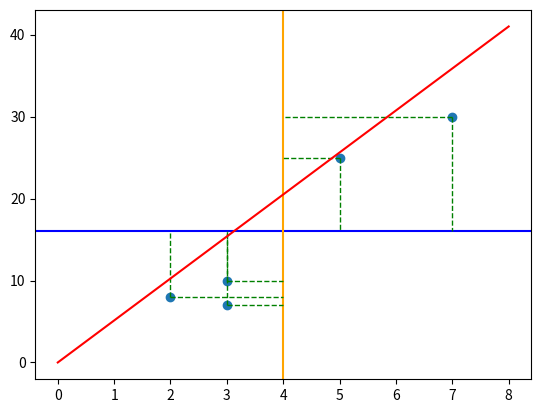

Write the Python code that produced this figure.
# scatter 10 correlated points with a given correlation coefficient

from math import sqrt
import numpy as np
import matplotlib.pyplot as plt

np.random.seed(0)

# generate 10 correlated points
x = [5.0, 2.0, 3.0, 7.0, 3.0]
y = [25.0, 8.0, 7.0, 30.0, 10.0]

# compute standard deviations
x_std = np.std(x)
y_std = np.std(y)

# plot horizontal line at mean of y
plt.axhline(np.mean(y), color="blue", linewidth=1.5)

# plot vertical line at mean of x
plt.axvline(np.mean(x), color="orange", linewidth=1.5)

mean_x = np.mean(x)
mean_y = np.mean(y)

print(f"Mean of x: {mean_x}")
print(f"Mean of y: {mean_y}")

acc = 0

for x_, y_ in zip(x, y):
    t = (y_ - mean_y) * (x_ - mean_x)
    acc += t
    # plot line that goes from the first point to the horizontal line at the mean of y
    plt.plot([x_, x_], [y_, mean_y], color="red" if t < 0 else "green", linestyle="dashed", linewidth=1)

    # for the same point plot a line that goes from the point to the vertical line at the mean of x
    plt.plot([x_, mean_x], [y_, y_], color="red" if t < 0 else "green", linestyle="dashed", linewidth=1)

print(f"Covariance of x and y: {acc}")
print(f"Standard deviation of x: {x_std}")
print(f"Standard deviation of y: {y_std}")
print(f"Product of standard deviations: {x_std * y_std}")
print(f"Standard deviation of x: {x_std}")

r = acc / sqrt(sum([(x_ - mean_x)**2 for x_ in x]) * sum([(y_ - mean_y)**2 for y_ in y]))
m = r * (y_std / x_std)
print(f"Correlation coefficient: {r}")
print(f"Slope: {m}")
print

# plot the points
plt.scatter(x, y)

# plot regression line
max_x = np.max(x) + 1
plt.plot([0, max_x], [0, m * max_x], color="red")

# plot the regression line
# plt.plot(x, slope * x + intercept, color="red")

# show the plot
plt.show()
